Dataset: Indian Bovine Breed Recognition.v1i.folder (GitHub, Yashwantht18/cattle-breed-identification). Classes: Alambadi, Amritmahal, Ayrshire, Banni, Bargur, Bhadawari, Brown Swiss, Dangi, Deoni, Gir, Guernsey, Hallikar, Hariana, Holstein Friesian, Jaffrabadi, Jersey, Kangayam, Kankrej, Kasargod, Kenkatha, Kherigarh, Khillari, Krishna Valley, Malnad Gidda, Mehsana, Murrah, Nagori, Nagpuri, Nili Ravi, Nimari, Ongole, Pulikulam, Rathi, Red Dane, Red Sindhi, Sahiwal, Surti, Tharparkar, Toda, Umblachery, Vechur, Luit, Marathwada, Pandharpuri.

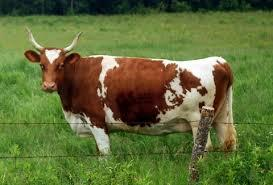
Label: Ayrshire

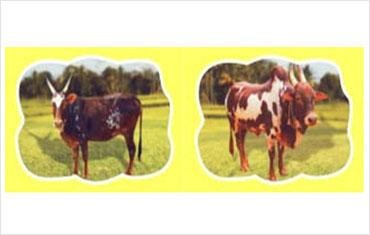
Label: Bargur

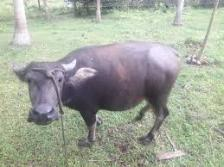
Label: Luit

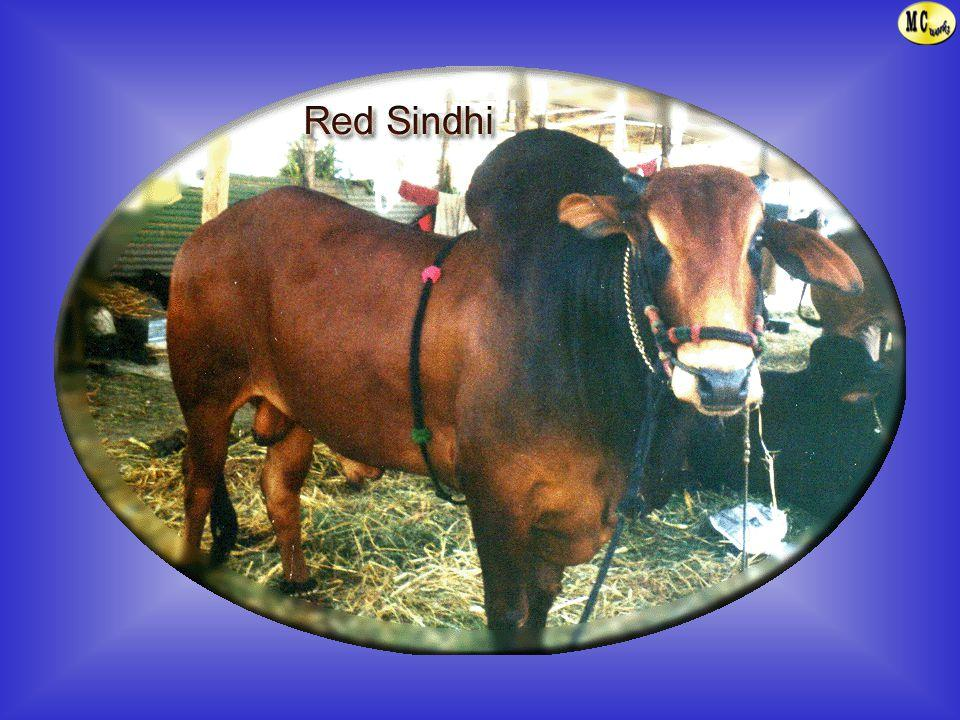
Label: Red Sindhi

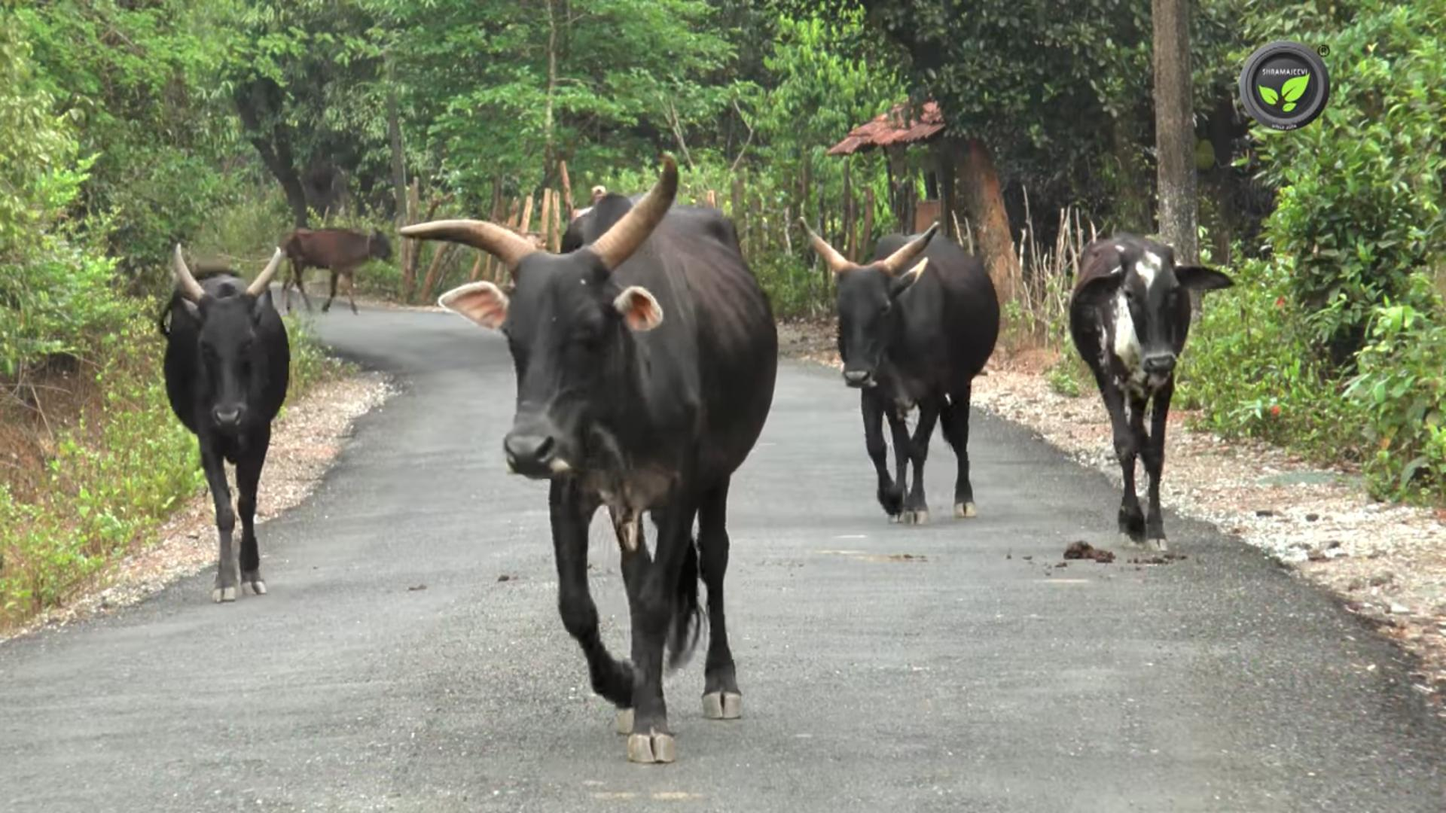
Label: Malnad Gidda

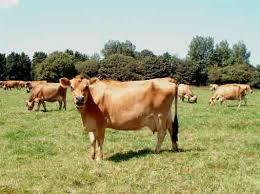
Label: Jersey
